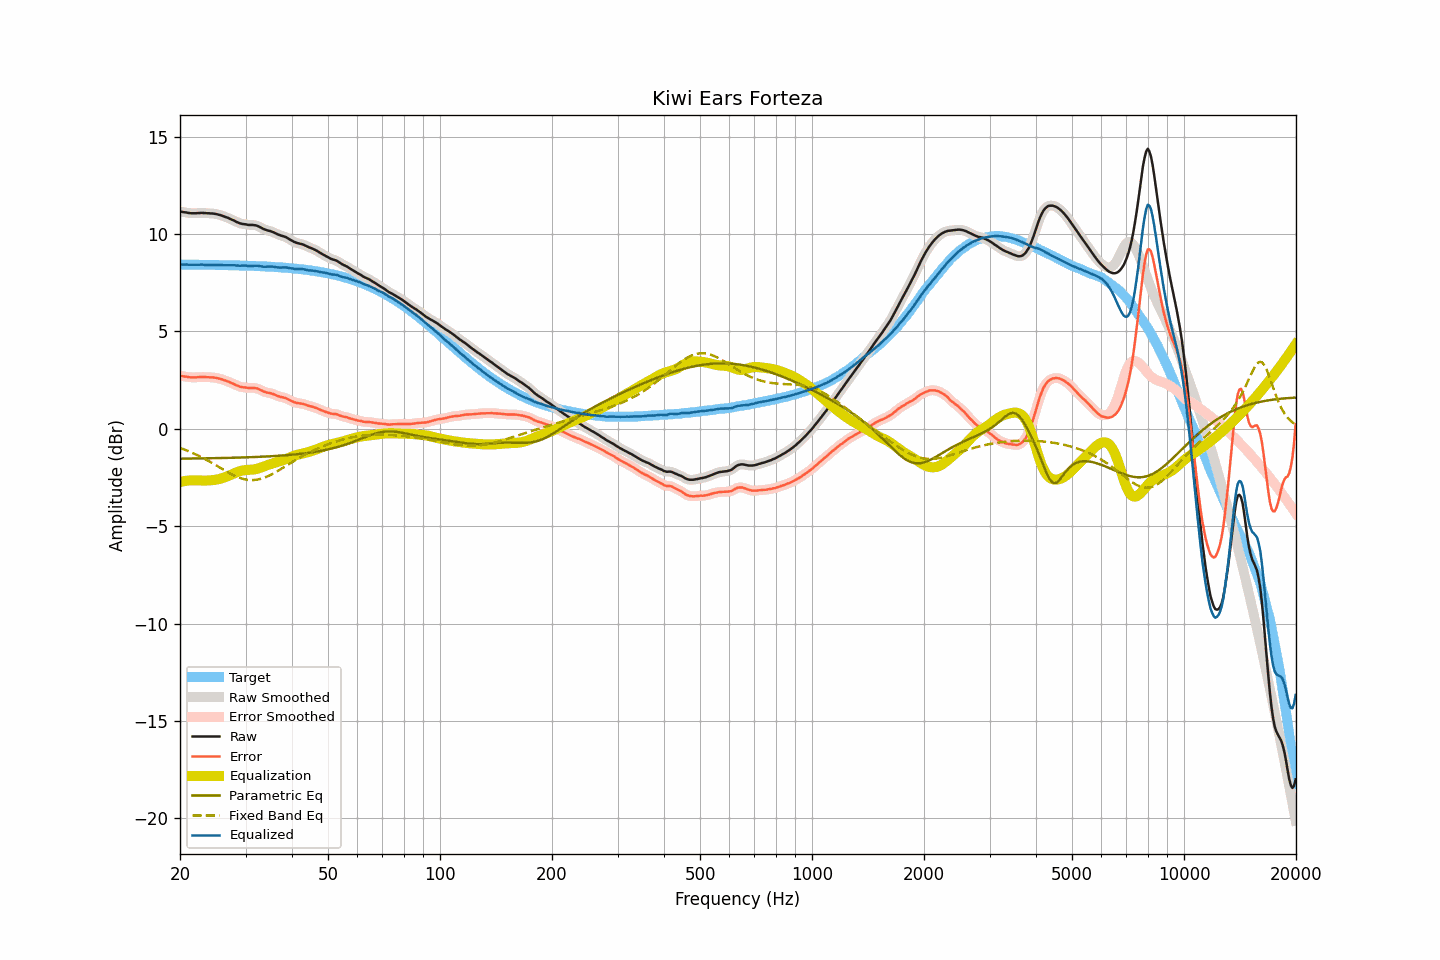

The table this chart was drawn from, first rows:
frequency, raw, smoothed, error, error_smoothed, equalization, parametric_eq, fixed_band_eq, equalized_raw, equalized_smoothed, target
20.00, 11.15, 11.16, 2.72, 2.72, -2.73, -1.53, -0.98, 8.43, 8.43, 8.43
20.20, 11.14, 11.14, 2.71, 2.71, -2.71, -1.53, -1.01, 8.43, 8.43, 8.43
20.40, 11.12, 11.13, 2.69, 2.70, -2.69, -1.53, -1.04, 8.43, 8.43, 8.43
20.61, 11.11, 11.11, 2.69, 2.68, -2.68, -1.53, -1.07, 8.43, 8.43, 8.43
20.81, 11.10, 11.10, 2.68, 2.67, -2.67, -1.53, -1.10, 8.44, 8.43, 8.43
21.02, 11.08, 11.09, 2.66, 2.66, -2.66, -1.53, -1.14, 8.43, 8.43, 8.43
21.23, 11.07, 11.07, 2.65, 2.65, -2.65, -1.53, -1.17, 8.42, 8.42, 8.43
21.44, 11.06, 11.07, 2.64, 2.64, -2.65, -1.53, -1.21, 8.42, 8.42, 8.43
21.66, 11.06, 11.06, 2.64, 2.64, -2.64, -1.52, -1.24, 8.42, 8.42, 8.43
21.87, 11.06, 11.06, 2.64, 2.64, -2.64, -1.52, -1.28, 8.42, 8.42, 8.43
22.09, 11.06, 11.07, 2.64, 2.64, -2.64, -1.52, -1.32, 8.42, 8.42, 8.42
22.31, 11.07, 11.07, 2.65, 2.65, -2.65, -1.52, -1.36, 8.43, 8.42, 8.42
22.54, 11.07, 11.08, 2.65, 2.66, -2.65, -1.52, -1.40, 8.42, 8.43, 8.42
22.76, 11.08, 11.08, 2.66, 2.66, -2.65, -1.52, -1.44, 8.43, 8.43, 8.42
22.99, 11.08, 11.08, 2.66, 2.66, -2.66, -1.52, -1.48, 8.43, 8.43, 8.42
23.22, 11.07, 11.08, 2.66, 2.66, -2.66, -1.52, -1.53, 8.42, 8.42, 8.42
23.45, 11.07, 11.07, 2.66, 2.65, -2.66, -1.51, -1.57, 8.42, 8.42, 8.42
23.69, 11.06, 11.07, 2.65, 2.65, -2.65, -1.51, -1.62, 8.41, 8.41, 8.42
23.92, 11.06, 11.06, 2.65, 2.65, -2.65, -1.51, -1.66, 8.41, 8.41, 8.42
24.16, 11.05, 11.06, 2.64, 2.64, -2.64, -1.51, -1.71, 8.41, 8.41, 8.42
24.40, 11.05, 11.05, 2.64, 2.64, -2.64, -1.51, -1.76, 8.42, 8.42, 8.41
24.65, 11.04, 11.04, 2.63, 2.63, -2.63, -1.51, -1.81, 8.42, 8.42, 8.41
24.89, 11.03, 11.03, 2.62, 2.62, -2.62, -1.51, -1.86, 8.42, 8.42, 8.41
25.14, 11.01, 11.02, 2.60, 2.61, -2.60, -1.50, -1.91, 8.41, 8.41, 8.41
25.39, 10.99, 11.00, 2.59, 2.59, -2.59, -1.50, -1.95, 8.41, 8.41, 8.41
25.65, 10.97, 10.97, 2.57, 2.56, -2.56, -1.50, -2.00, 8.41, 8.41, 8.41
25.91, 10.95, 10.95, 2.54, 2.54, -2.54, -1.50, -2.05, 8.40, 8.40, 8.41
26.16, 10.91, 10.92, 2.51, 2.51, -2.51, -1.50, -2.10, 8.40, 8.40, 8.40
26.43, 10.88, 10.89, 2.48, 2.48, -2.48, -1.50, -2.15, 8.40, 8.40, 8.40
26.69, 10.85, 10.86, 2.45, 2.45, -2.45, -1.49, -2.20, 8.40, 8.40, 8.40
26.96, 10.82, 10.82, 2.43, 2.42, -2.42, -1.49, -2.24, 8.40, 8.40, 8.40
27.23, 10.79, 10.79, 2.39, 2.39, -2.39, -1.49, -2.29, 8.40, 8.40, 8.40
27.50, 10.74, 10.75, 2.35, 2.35, -2.35, -1.49, -2.33, 8.40, 8.40, 8.40
27.77, 10.71, 10.71, 2.32, 2.32, -2.31, -1.49, -2.37, 8.40, 8.40, 8.39
28.05, 10.67, 10.67, 2.28, 2.28, -2.28, -1.48, -2.41, 8.40, 8.39, 8.39
28.33, 10.62, 10.63, 2.24, 2.24, -2.24, -1.48, -2.45, 8.38, 8.39, 8.39
28.62, 10.59, 10.59, 2.21, 2.20, -2.21, -1.48, -2.48, 8.38, 8.38, 8.39
28.90, 10.55, 10.56, 2.17, 2.17, -2.18, -1.48, -2.51, 8.37, 8.38, 8.38
29.19, 10.53, 10.53, 2.15, 2.15, -2.16, -1.47, -2.54, 8.38, 8.38, 8.38
29.48, 10.51, 10.52, 2.13, 2.14, -2.14, -1.47, -2.57, 8.38, 8.38, 8.38
29.78, 10.50, 10.50, 2.13, 2.13, -2.12, -1.47, -2.59, 8.38, 8.38, 8.38
30.08, 10.49, 10.49, 2.12, 2.11, -2.11, -1.47, -2.60, 8.38, 8.37, 8.37
30.38, 10.47, 10.48, 2.10, 2.11, -2.11, -1.46, -2.62, 8.37, 8.37, 8.37
30.68, 10.46, 10.47, 2.10, 2.10, -2.11, -1.46, -2.63, 8.36, 8.36, 8.37
30.99, 10.46, 10.46, 2.10, 2.10, -2.10, -1.46, -2.63, 8.36, 8.36, 8.37
31.30, 10.46, 10.46, 2.10, 2.10, -2.10, -1.45, -2.63, 8.37, 8.36, 8.36
31.61, 10.45, 10.46, 2.09, 2.10, -2.09, -1.45, -2.63, 8.37, 8.37, 8.36
31.93, 10.44, 10.44, 2.09, 2.09, -2.07, -1.45, -2.62, 8.37, 8.37, 8.36
32.24, 10.42, 10.42, 2.07, 2.07, -2.05, -1.44, -2.61, 8.37, 8.37, 8.35
32.57, 10.38, 10.39, 2.03, 2.04, -2.03, -1.44, -2.59, 8.36, 8.36, 8.35
32.89, 10.34, 10.34, 2.00, 2.00, -2.00, -1.44, -2.57, 8.35, 8.35, 8.35
33.22, 10.30, 10.30, 1.96, 1.96, -1.97, -1.43, -2.55, 8.34, 8.33, 8.34
33.55, 10.25, 10.26, 1.92, 1.92, -1.94, -1.43, -2.52, 8.32, 8.32, 8.34
33.89, 10.22, 10.22, 1.89, 1.89, -1.90, -1.42, -2.49, 8.32, 8.32, 8.33
34.23, 10.19, 10.20, 1.86, 1.87, -1.88, -1.42, -2.46, 8.32, 8.32, 8.33
34.57, 10.17, 10.17, 1.85, 1.85, -1.85, -1.42, -2.42, 8.33, 8.33, 8.33
34.92, 10.15, 10.15, 1.83, 1.83, -1.82, -1.41, -2.38, 8.33, 8.33, 8.32
35.27, 10.12, 10.13, 1.81, 1.81, -1.80, -1.41, -2.34, 8.33, 8.33, 8.32
35.62, 10.09, 10.09, 1.78, 1.78, -1.77, -1.40, -2.29, 8.32, 8.32, 8.31
35.97, 10.05, 10.05, 1.75, 1.75, -1.74, -1.40, -2.25, 8.31, 8.31, 8.31
... 635 more rows
